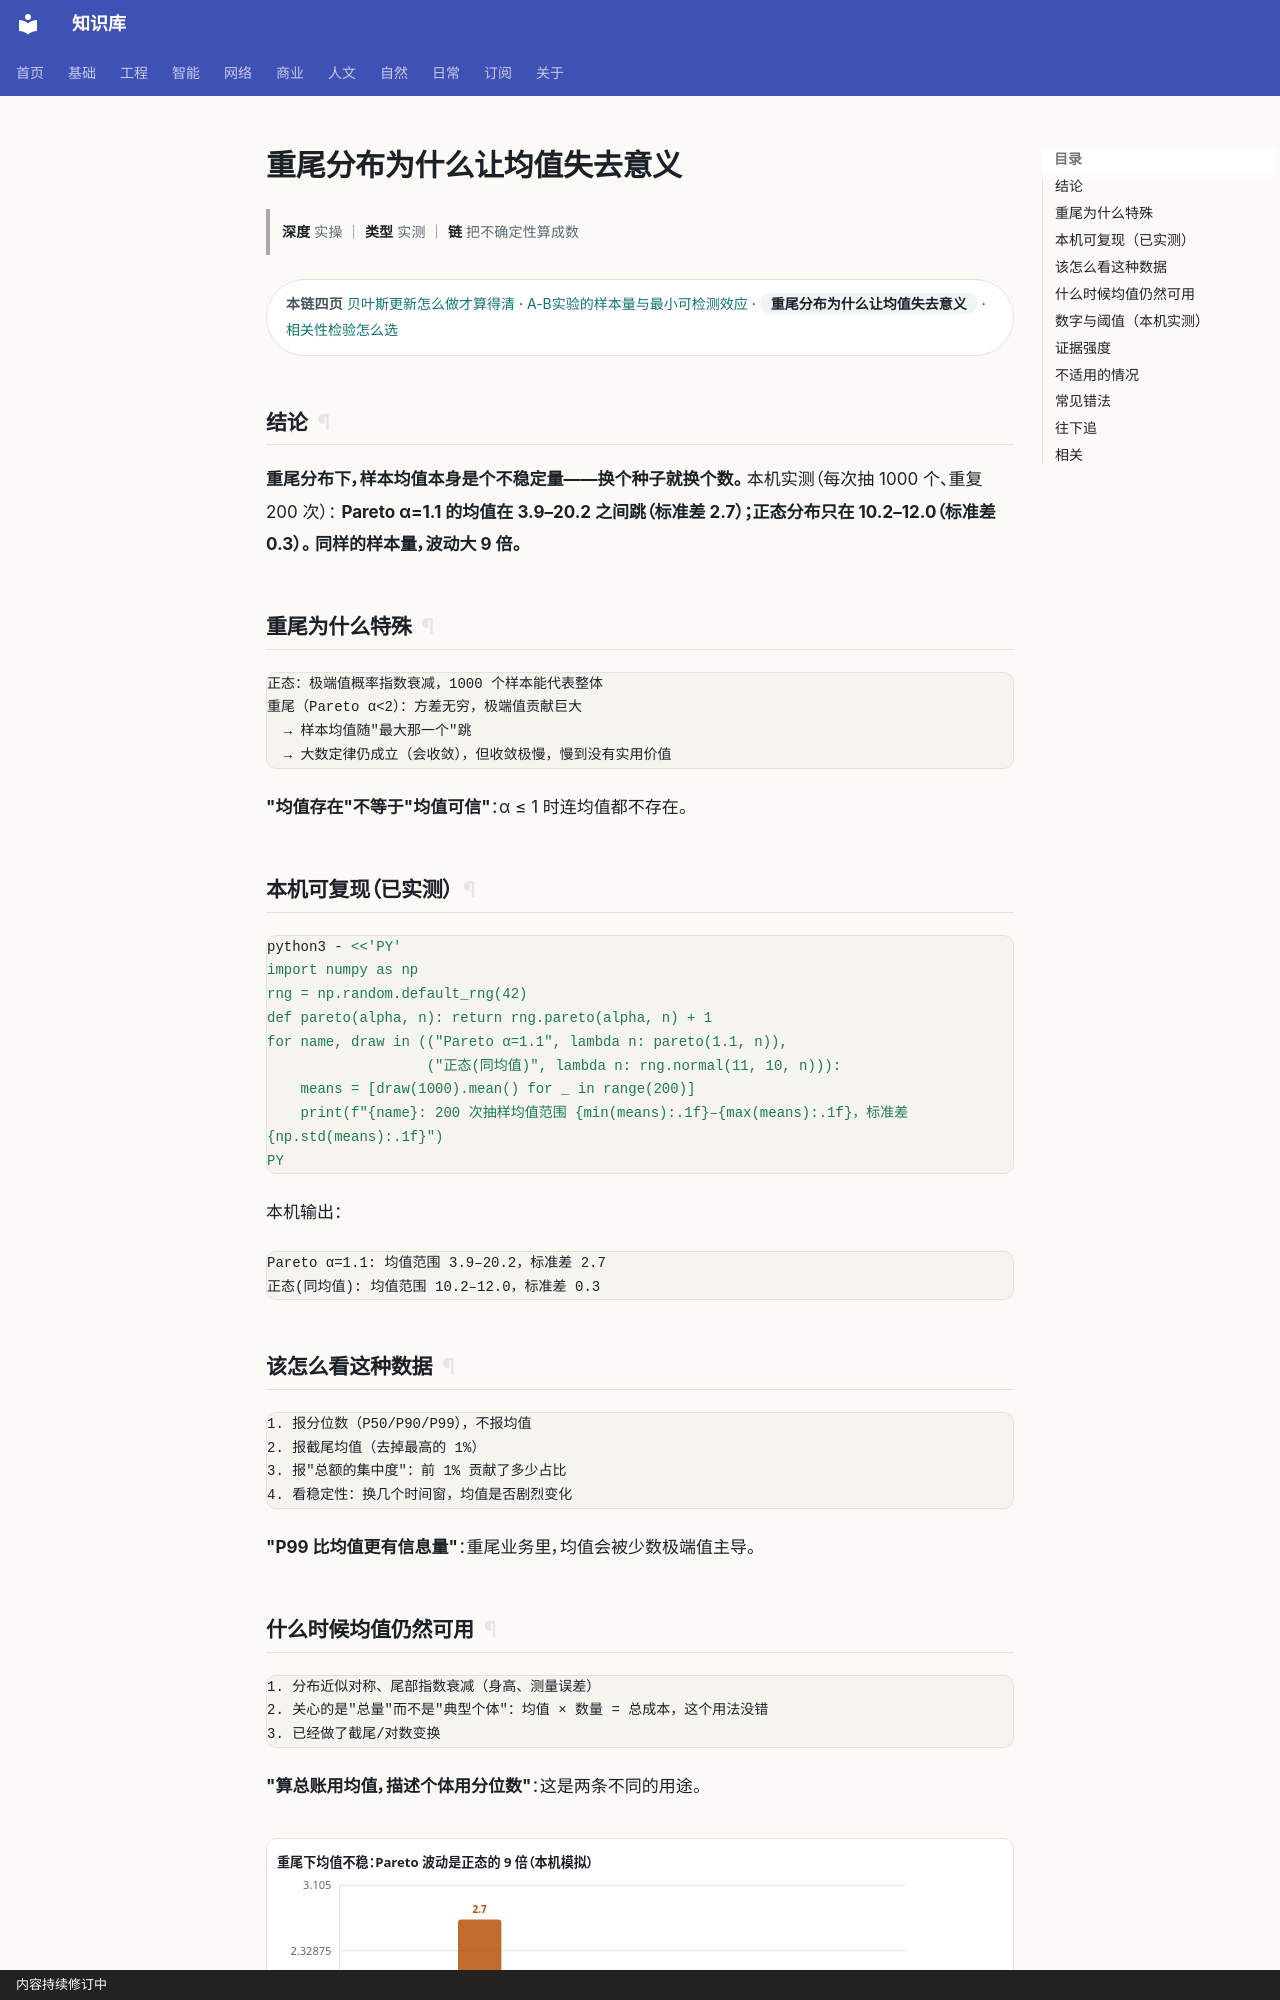

repository: gh503/kb · page: 基础/概率论/重尾分布为什么让均值失去意义/index.html · generator: mkdocs · copyright: 内容持续修订中

# 重尾分布为什么让均值失去意义

> **深度** 实操 ｜ **类型** 实测 ｜ **链** 把不确定性算成数

<div class="kb-chain" markdown>
<span class="kb-chain__label">本链四页</span> [贝叶斯更新怎么做才算得清](贝叶斯更新怎么做才算得清.md) · [A-B实验的样本量与最小可检测效应](A-B实验的样本量与最小可检测效应.md) · <span class="kb-chain__now">重尾分布为什么让均值失去意义</span> · [相关性检验怎么选](相关性检验怎么选.md)
</div>


## 结论

**重尾分布下，样本均值本身是个不稳定量——换个种子就换个数。**
本机实测（每次抽 1000 个、重复 200 次）：
**Pareto α=1.1 的均值在 3.9–20.2 之间跳（标准差 2.7）；正态分布只在 10.2–12.0（标准差 0.3）。**
**同样的样本量，波动大 9 倍。**

## 重尾为什么特殊

```text
正态：极端值概率指数衰减，1000 个样本能代表整体
重尾（Pareto α<2）：方差无穷，极端值贡献巨大
  → 样本均值随"最大那一个"跳
  → 大数定律仍成立（会收敛），但收敛极慢，慢到没有实用价值
```

**"均值存在"不等于"均值可信"**：α ≤ 1 时连均值都不存在。

## 本机可复现（已实测）

```bash
python3 - <<'PY'
import numpy as np
rng = np.random.default_rng(42)
def pareto(alpha, n): return rng.pareto(alpha, n) + 1
for name, draw in (("Pareto α=1.1", lambda n: pareto(1.1, n)),
                   ("正态(同均值)", lambda n: rng.normal(11, 10, n))):
    means = [draw(1000).mean() for _ in range(200)]
    print(f"{name}: 200 次抽样均值范围 {min(means):.1f}–{max(means):.1f}，标准差 {np.std(means):.1f}")
PY
```

本机输出：

```text
Pareto α=1.1: 均值范围 3.9–20.2，标准差 2.7
正态(同均值): 均值范围 10.2–12.0，标准差 0.3
```

## 该怎么看这种数据

```text
1. 报分位数（P50/P90/P99），不报均值
2. 报截尾均值（去掉最高的 1%）
3. 报"总额的集中度"：前 1% 贡献了多少占比
4. 看稳定性：换几个时间窗，均值是否剧烈变化
```

**"P99 比均值更有信息量"**：重尾业务里，均值会被少数极端值主导。
